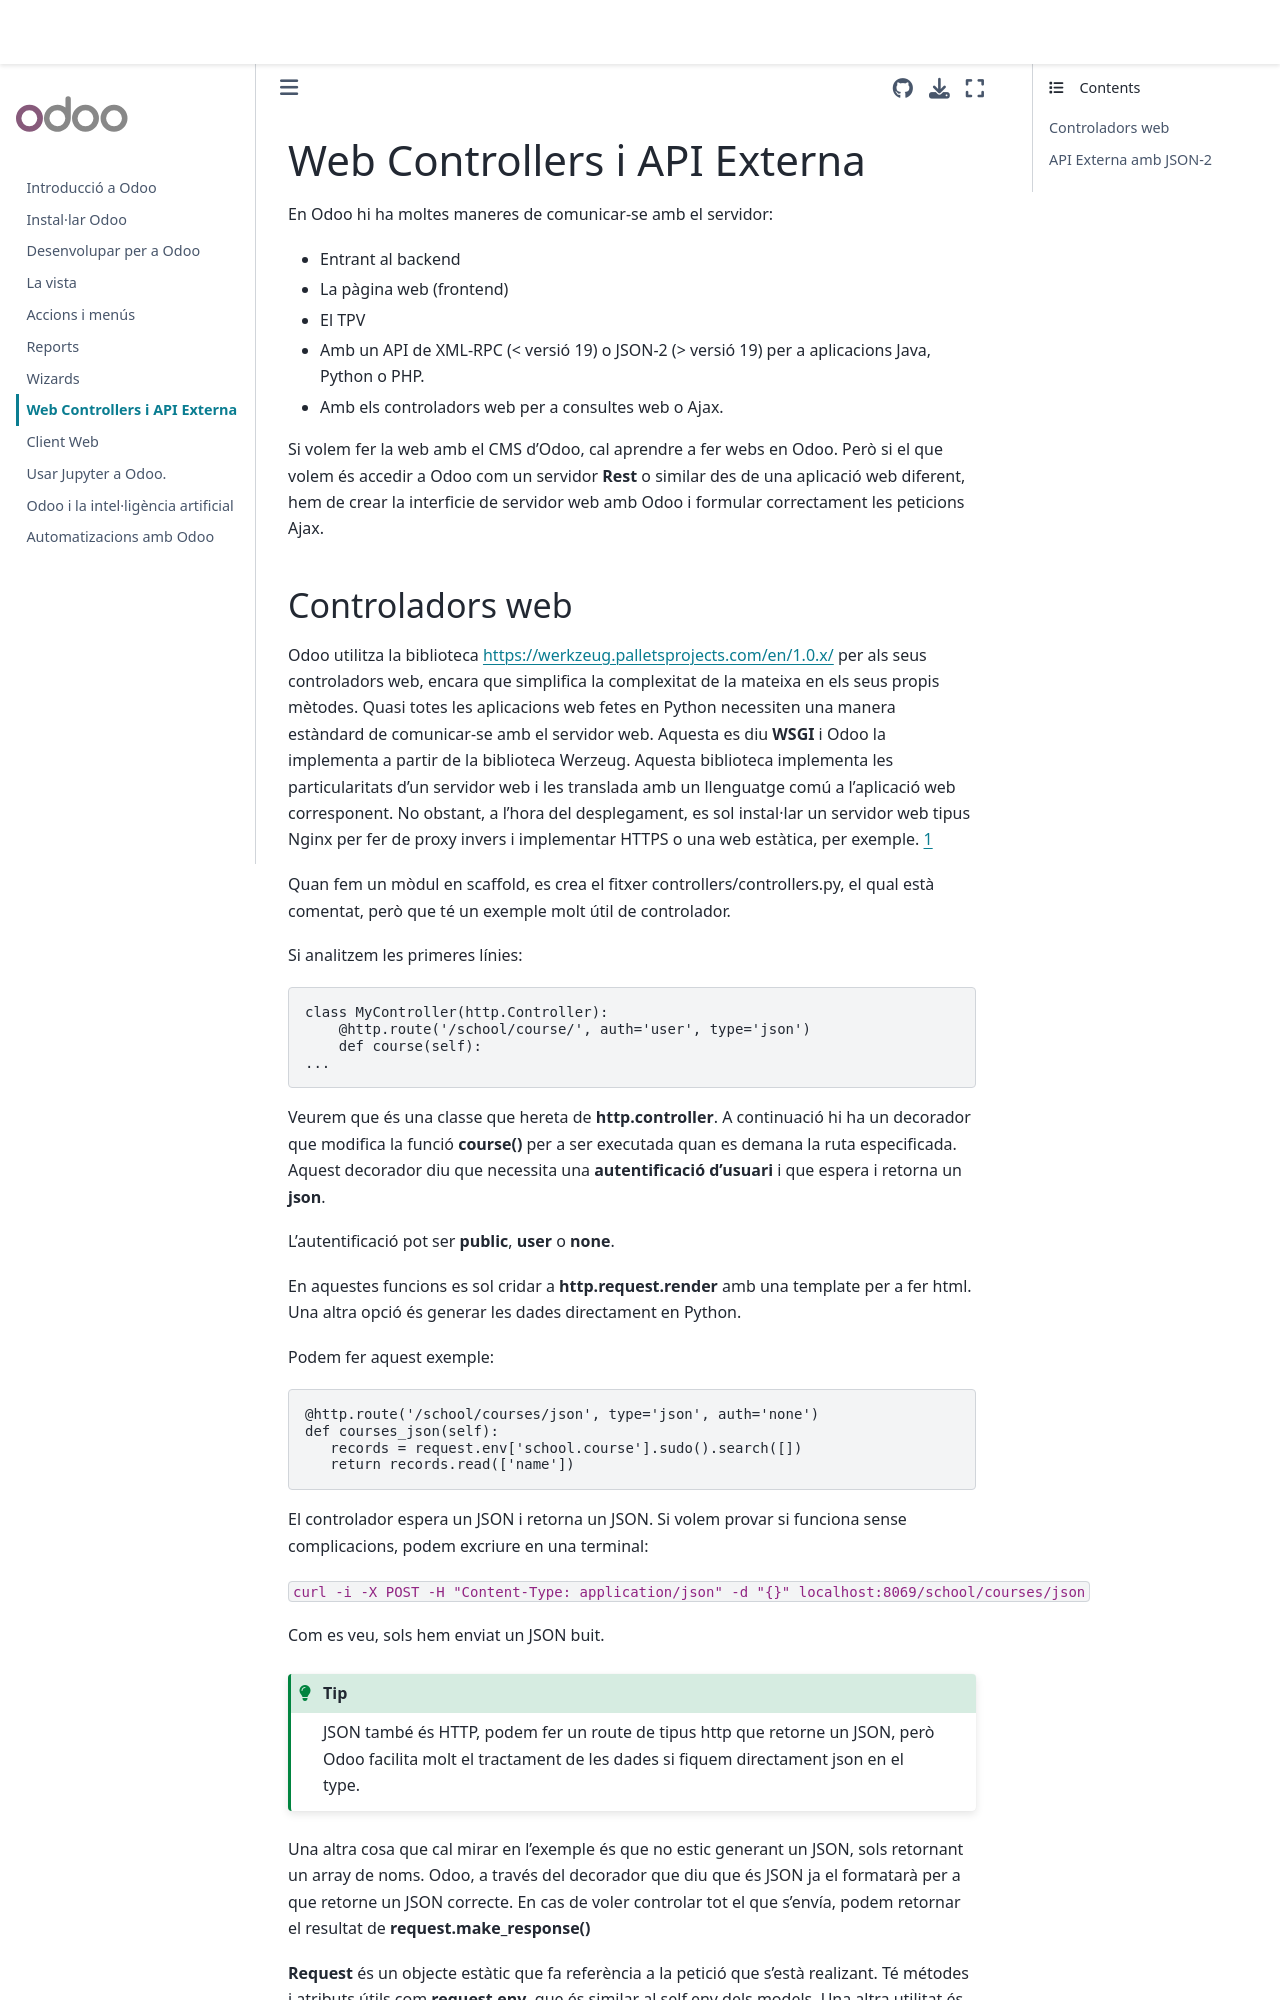

repository: xxjcaxx/sge_odoo · page: web_controllers.html · generator: jekyll

# Web Controllers i API Externa

En Odoo hi ha moltes maneres de comunicar-se amb el
servidor:

- Entrant al backend
- La pàgina web (frontend)
- El TPV
- Amb un API de XML-RPC (< versió 19) o JSON-2 (> versió 19)  per a aplicacions Java, Python o PHP.
- Amb els controladors web per a consultes web o Ajax.

Si volem fer la web amb el CMS d\'Odoo, cal aprendre a fer webs en Odoo.
Però si el que volem és accedir a Odoo com un servidor **Rest** o
similar des de una aplicació web diferent, hem de crear la interficie de
servidor web amb Odoo i formular correctament les peticions Ajax.
